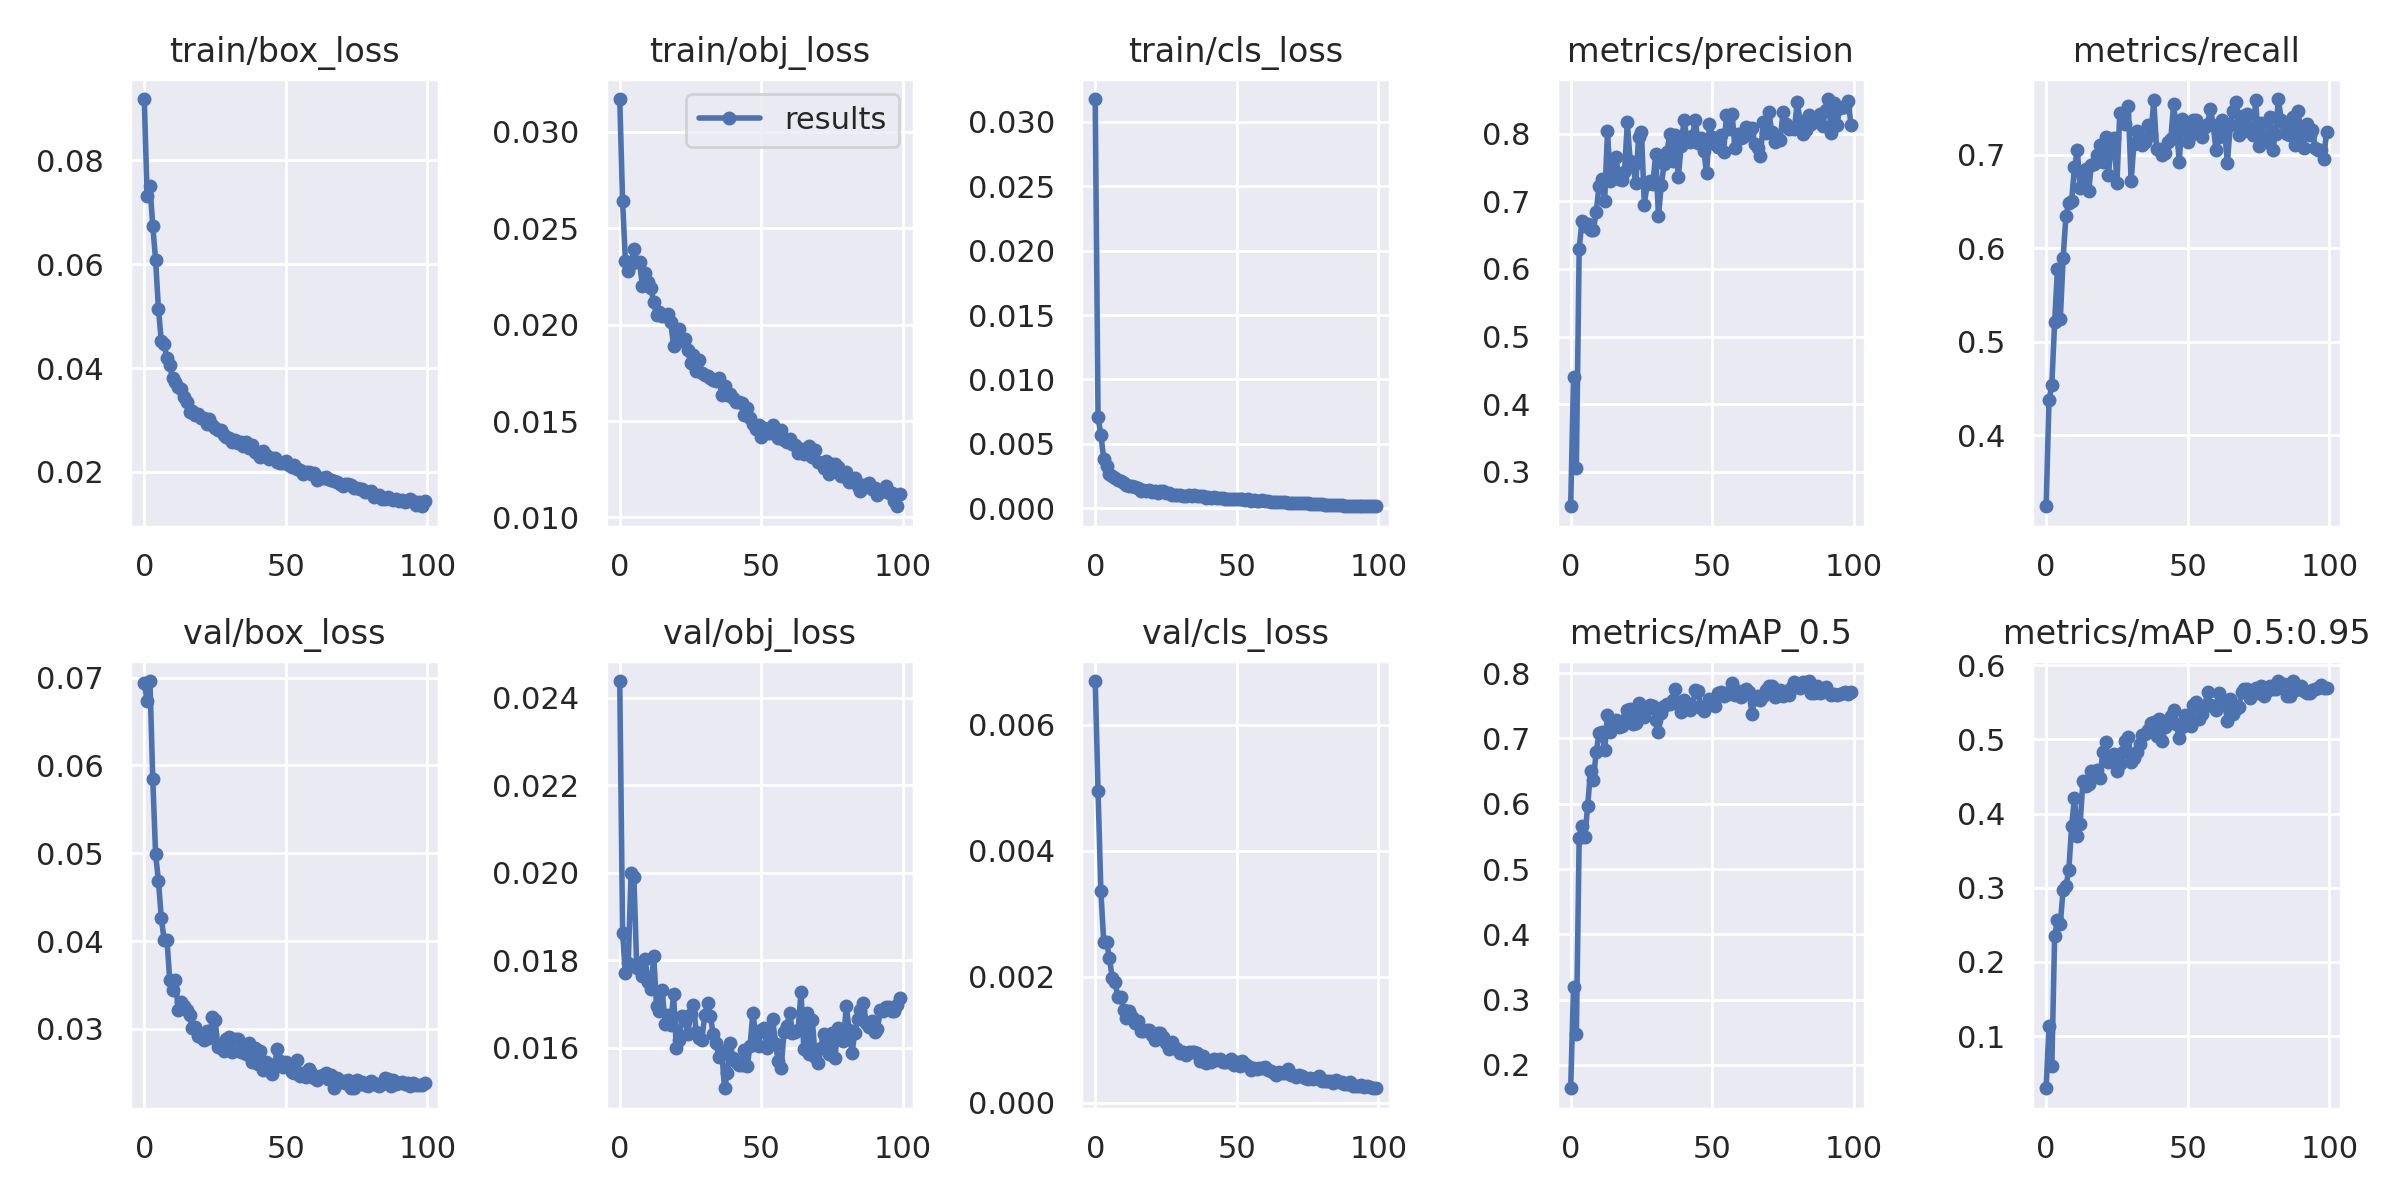

The file beside this chart, header and first rows:
epoch, train/box_loss, train/obj_loss, train/cls_loss, metrics/precision, metrics/recall, metrics/mAP_0.5, metrics/mAP_0.5:0.95, val/box_loss, val/obj_loss, val/cls_loss, x/lr0, x/lr1, x/lr2
0, 0.09183, 0.03171, 0.03178, 0.2493, 0.3239, 0.1643, 0.02984, 0.06934, 0.02439, 0.006691, 0.003302, 0.003302, 0.07028
1, 0.07314, 0.02641, 0.007041, 0.4401, 0.4373, 0.319, 0.1132, 0.06736, 0.01861, 0.004939, 0.00657, 0.00657, 0.04021
2, 0.07507, 0.02329, 0.005677, 0.306, 0.4537, 0.2468, 0.05962, 0.06961, 0.0177, 0.003357, 0.009772, 0.009772, 0.01008
3, 0.06743, 0.02279, 0.003827, 0.63, 0.5209, 0.5481, 0.2354, 0.05843, 0.01794, 0.002555, 0.009703, 0.009703, 0.009703
4, 0.06082, 0.02313, 0.00324, 0.6707, 0.5775, 0.5661, 0.2561, 0.04987, 0.02, 0.002555, 0.009703, 0.009703, 0.009703
5, 0.0514, 0.02392, 0.002653, 0.6635, 0.5238, 0.549, 0.2518, 0.04684, 0.0199, 0.002303, 0.009604, 0.009604, 0.009604
6, 0.04524, 0.02326, 0.002482, 0.6657, 0.5896, 0.5963, 0.2976, 0.04267, 0.01782, 0.001984, 0.009505, 0.009505, 0.009505
7, 0.04455, 0.02325, 0.00234, 0.657, 0.6347, 0.6504, 0.3029, 0.04016, 0.0178, 0.001915, 0.009406, 0.009406, 0.009406
8, 0.04193, 0.022, 0.00215, 0.6571, 0.6478, 0.636, 0.3234, 0.04017, 0.01765, 0.001684, 0.009307, 0.009307, 0.009307
9, 0.04051, 0.02266, 0.002131, 0.6836, 0.6508, 0.6787, 0.3832, 0.03553, 0.01802, 0.001683, 0.009208, 0.009208, 0.009208
10, 0.03811, 0.02224, 0.001981, 0.7227, 0.6866, 0.7076, 0.421, 0.03442, 0.01749, 0.001474, 0.009109, 0.009109, 0.009109
11, 0.03734, 0.02191, 0.001762, 0.7329, 0.7045, 0.7094, 0.3691, 0.03553, 0.01733, 0.001351, 0.00901, 0.00901, 0.00901
12, 0.0364, 0.02116, 0.001721, 0.7007, 0.6642, 0.6817, 0.3863, 0.03216, 0.0181, 0.001451, 0.008911, 0.008911, 0.008911
13, 0.03605, 0.0205, 0.001694, 0.8032, 0.6702, 0.7365, 0.4439, 0.03303, 0.01694, 0.001356, 0.008812, 0.008812, 0.008812
14, 0.0344, 0.02067, 0.001628, 0.7297, 0.6848, 0.7101, 0.4372, 0.03257, 0.01683, 0.001259, 0.008713, 0.008713, 0.008713
15, 0.03349, 0.02044, 0.001588, 0.7401, 0.6612, 0.7188, 0.4392, 0.03211, 0.01732, 0.001291, 0.008614, 0.008614, 0.008614
16, 0.03154, 0.02043, 0.001359, 0.7649, 0.6894, 0.728, 0.457, 0.03157, 0.01655, 0.001143, 0.008515, 0.008515, 0.008515
17, 0.03167, 0.02057, 0.001371, 0.7321, 0.6895, 0.7168, 0.4536, 0.03007, 0.01675, 0.001139, 0.008416, 0.008416, 0.008416
18, 0.03101, 0.02016, 0.001314, 0.7313, 0.7, 0.7188, 0.4587, 0.03017, 0.01652, 0.001156, 0.008317, 0.008317, 0.008317
19, 0.03113, 0.01888, 0.001388, 0.7425, 0.7102, 0.7287, 0.4477, 0.0292, 0.01722, 0.001151, 0.008218, 0.008218, 0.008218
20, 0.03034, 0.01972, 0.001269, 0.8168, 0.6925, 0.7435, 0.4835, 0.02909, 0.01598, 0.001077, 0.008119, 0.008119, 0.008119
21, 0.03047, 0.01976, 0.001324, 0.759, 0.7194, 0.7453, 0.4965, 0.02867, 0.01618, 0.0009977, 0.00802, 0.00802, 0.00802
22, 0.02928, 0.01915, 0.001208, 0.7519, 0.6784, 0.7215, 0.4694, 0.02976, 0.01673, 0.001109, 0.007921, 0.007921, 0.007921
23, 0.0302, 0.01924, 0.0013, 0.727, 0.7119, 0.7241, 0.4707, 0.02891, 0.01669, 0.001107, 0.007822, 0.007822, 0.007822
24, 0.02906, 0.01869, 0.001298, 0.7954, 0.7179, 0.7543, 0.4797, 0.0313, 0.01632, 0.001041, 0.007723, 0.007723, 0.007723
25, 0.02855, 0.01801, 0.001175, 0.8018, 0.6701, 0.7322, 0.4576, 0.031, 0.01676, 0.0009545, 0.007624, 0.007624, 0.007624
26, 0.02802, 0.01842, 0.001151, 0.6947, 0.7448, 0.7332, 0.4674, 0.02797, 0.01698, 0.0008512, 0.007525, 0.007525, 0.007525
27, 0.02806, 0.01758, 0.001031, 0.7258, 0.7448, 0.7445, 0.4835, 0.02814, 0.01636, 0.0009614, 0.007426, 0.007426, 0.007426
28, 0.02708, 0.01816, 0.001033, 0.7306, 0.7328, 0.751, 0.4978, 0.02752, 0.01621, 0.0008711, 0.007327, 0.007327, 0.007327
29, 0.02667, 0.01749, 0.00104, 0.7249, 0.7522, 0.7503, 0.5027, 0.02884, 0.01618, 0.0008489, 0.007228, 0.007228, 0.007228
30, 0.02661, 0.01739, 0.0009854, 0.7692, 0.6716, 0.7281, 0.4697, 0.02902, 0.01674, 0.0007824, 0.007129, 0.007129, 0.007129
31, 0.02584, 0.01734, 0.0009691, 0.6775, 0.7119, 0.7095, 0.4749, 0.02731, 0.01702, 0.0008027, 0.00703, 0.00703, 0.00703
32, 0.02608, 0.01722, 0.000972, 0.7246, 0.7254, 0.7394, 0.4836, 0.02883, 0.01673, 0.0007515, 0.006931, 0.006931, 0.006931
33, 0.02562, 0.0171, 0.0009911, 0.755, 0.7177, 0.7499, 0.4944, 0.02881, 0.01631, 0.0007976, 0.006832, 0.006832, 0.006832
34, 0.02571, 0.01708, 0.0009533, 0.7728, 0.7107, 0.753, 0.5055, 0.0274, 0.0161, 0.0008114, 0.006733, 0.006733, 0.006733
35, 0.02505, 0.01726, 0.0009927, 0.7993, 0.7134, 0.7524, 0.5071, 0.02759, 0.01579, 0.0008013, 0.006634, 0.006634, 0.006634
36, 0.02586, 0.01636, 0.0009666, 0.7596, 0.7313, 0.7584, 0.5122, 0.02708, 0.01592, 0.0007941, 0.006535, 0.006535, 0.006535
37, 0.02453, 0.01684, 0.0009488, 0.7983, 0.7209, 0.7752, 0.5226, 0.02836, 0.01507, 0.0006585, 0.006436, 0.006436, 0.006436
38, 0.02513, 0.01633, 0.0009215, 0.7356, 0.7582, 0.7526, 0.5235, 0.02626, 0.01542, 0.000739, 0.006337, 0.006337, 0.006337
39, 0.0238, 0.01639, 0.0008053, 0.7814, 0.706, 0.7409, 0.5051, 0.02777, 0.0161, 0.0006252, 0.006238, 0.006238, 0.006238
40, 0.02346, 0.01619, 0.0008357, 0.8197, 0.706, 0.7595, 0.5281, 0.026, 0.01576, 0.0006681, 0.006139, 0.006139, 0.006139
41, 0.02292, 0.01601, 0.0007701, 0.7935, 0.7, 0.7468, 0.498, 0.02744, 0.01566, 0.0006481, 0.00604, 0.00604, 0.00604
42, 0.02405, 0.01598, 0.0008257, 0.7868, 0.7015, 0.7432, 0.5166, 0.02536, 0.01559, 0.0006953, 0.005941, 0.005941, 0.005941
43, 0.02318, 0.01594, 0.0008177, 0.7962, 0.7134, 0.7498, 0.5239, 0.02623, 0.01561, 0.000679, 0.005842, 0.005842, 0.005842
44, 0.02254, 0.01529, 0.000818, 0.8203, 0.7164, 0.7735, 0.5317, 0.02599, 0.01595, 0.0006941, 0.005743, 0.005743, 0.005743
45, 0.02272, 0.0157, 0.0008082, 0.7865, 0.7537, 0.7732, 0.5399, 0.02485, 0.01557, 0.0006542, 0.005644, 0.005644, 0.005644
46, 0.02263, 0.01516, 0.0007226, 0.7932, 0.7284, 0.7467, 0.5201, 0.02577, 0.01604, 0.0006402, 0.005545, 0.005545, 0.005545
47, 0.02194, 0.01487, 0.0006965, 0.7743, 0.6925, 0.7415, 0.5018, 0.02775, 0.01678, 0.000647, 0.005446, 0.005446, 0.005446
48, 0.02179, 0.0146, 0.0007154, 0.741, 0.7387, 0.7515, 0.5171, 0.02638, 0.01631, 0.0006897, 0.005347, 0.005347, 0.005347
49, 0.02166, 0.01482, 0.0006959, 0.814, 0.7269, 0.761, 0.5325, 0.02564, 0.01604, 0.0006044, 0.005248, 0.005248, 0.005248
50, 0.02206, 0.01417, 0.0006986, 0.7949, 0.7134, 0.7534, 0.5287, 0.02617, 0.0164, 0.0006415, 0.005149, 0.005149, 0.005149
51, 0.02136, 0.01462, 0.0006885, 0.784, 0.7207, 0.7498, 0.5183, 0.02592, 0.01645, 0.0005905, 0.00505, 0.00505, 0.00505
52, 0.02092, 0.0144, 0.0006799, 0.7803, 0.7373, 0.7701, 0.5457, 0.02505, 0.016, 0.0006562, 0.004951, 0.004951, 0.004951
53, 0.02139, 0.0144, 0.0006366, 0.798, 0.7371, 0.7717, 0.5504, 0.02496, 0.01625, 0.0006219, 0.004852, 0.004852, 0.004852
54, 0.02059, 0.01477, 0.0006996, 0.773, 0.7267, 0.765, 0.5278, 0.02642, 0.01666, 0.0005802, 0.004753, 0.004753, 0.004753
55, 0.02043, 0.0144, 0.0005873, 0.8267, 0.7194, 0.7692, 0.5345, 0.02459, 0.01608, 0.0005167, 0.004654, 0.004654, 0.004654
56, 0.01969, 0.0141, 0.0005969, 0.8067, 0.7298, 0.7675, 0.5449, 0.02492, 0.01569, 0.000555, 0.004555, 0.004555, 0.004555
57, 0.02, 0.01452, 0.0005722, 0.8294, 0.7328, 0.7841, 0.5639, 0.02451, 0.01553, 0.00054, 0.004456, 0.004456, 0.004456
58, 0.01995, 0.01403, 0.0005868, 0.7779, 0.7492, 0.7668, 0.5461, 0.02547, 0.01636, 0.0005572, 0.004357, 0.004357, 0.004357
59, 0.01964, 0.01392, 0.0006116, 0.7992, 0.7313, 0.7728, 0.5446, 0.02497, 0.01649, 0.0005502, 0.004258, 0.004258, 0.004258
... 40 more rows
